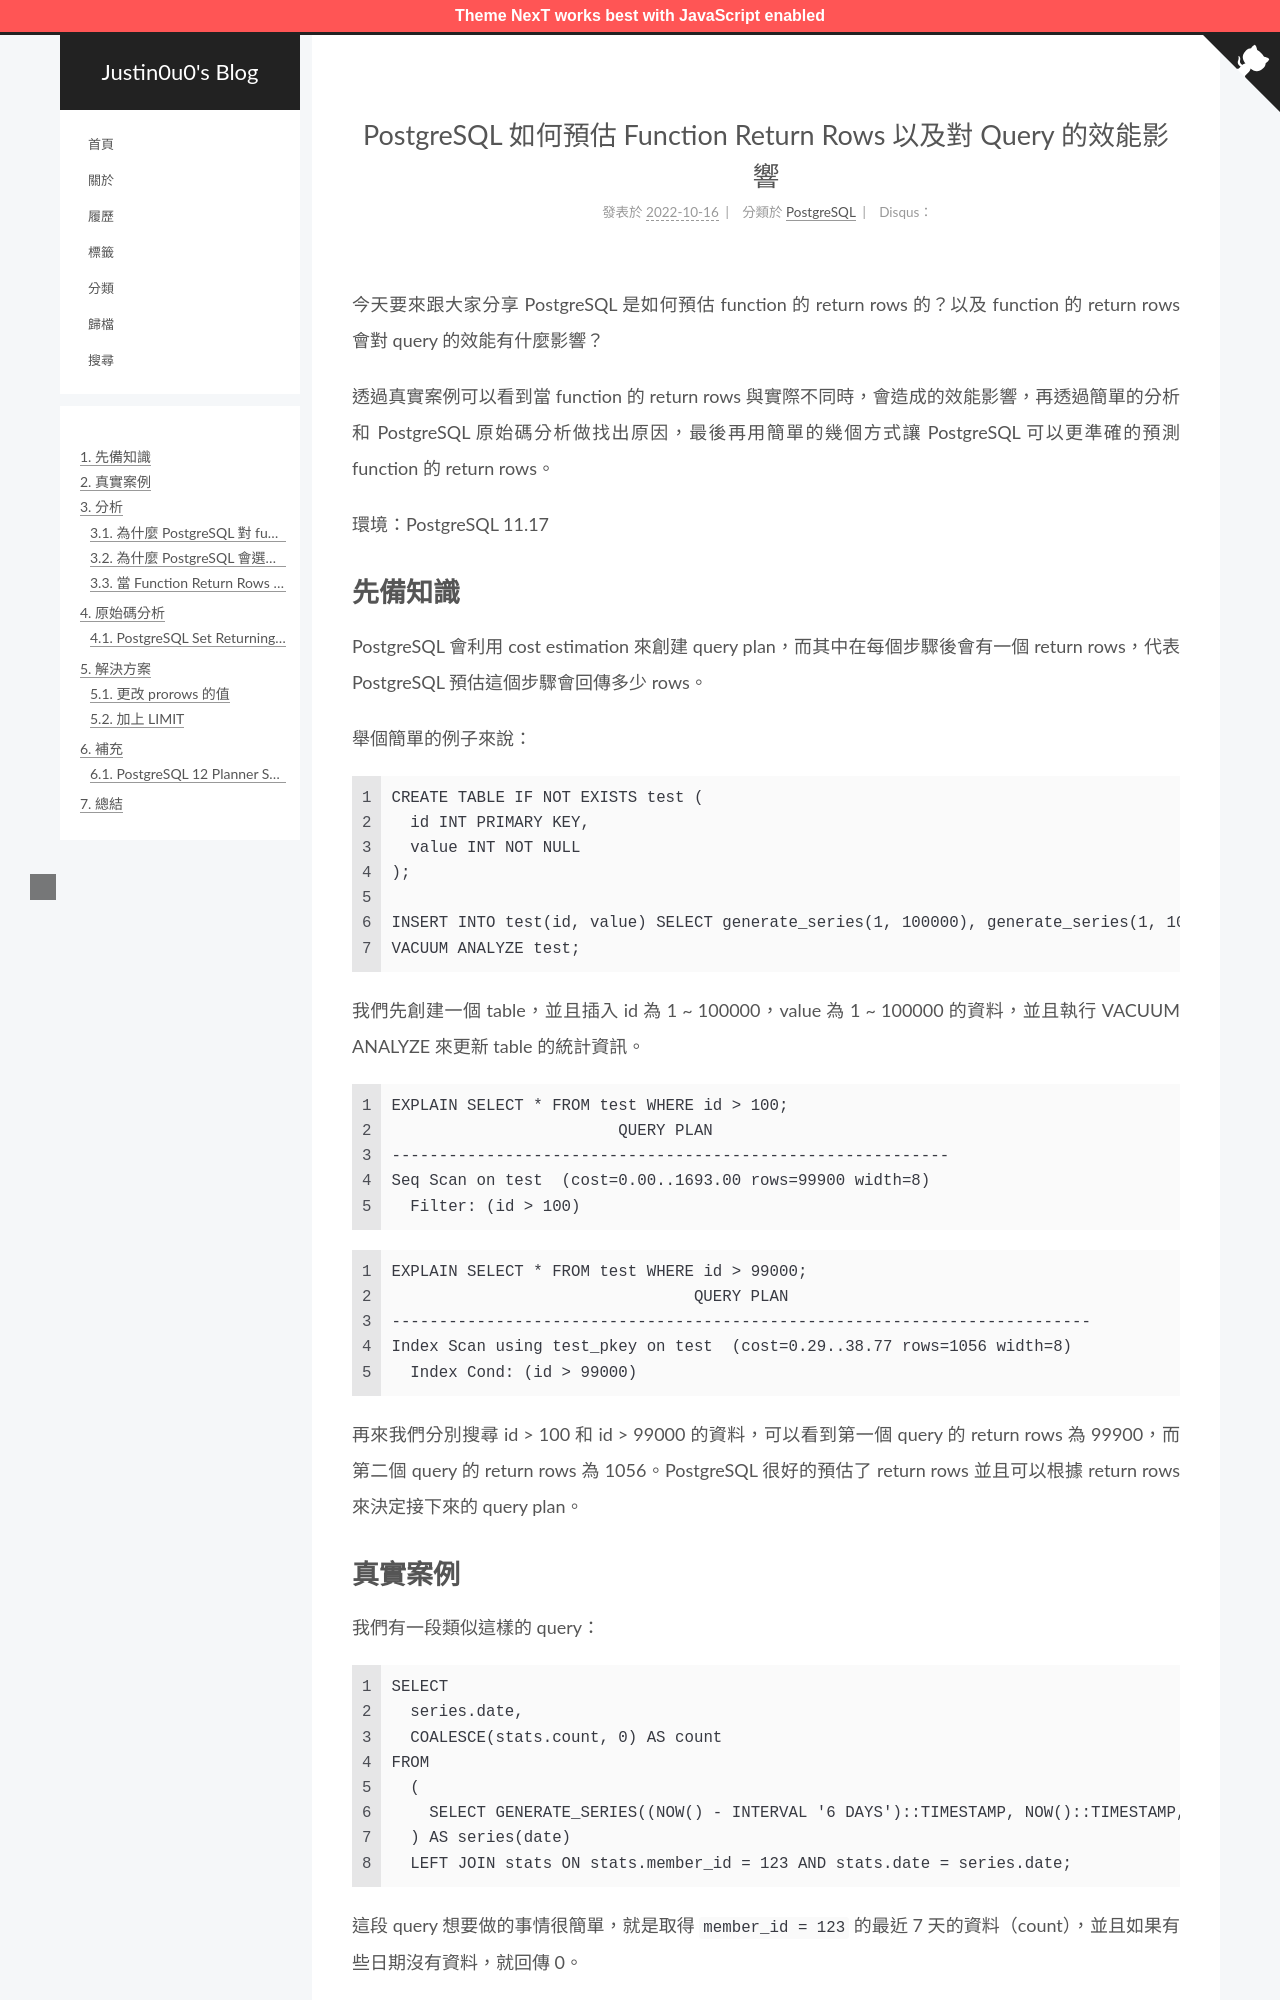

repository: justin0u0/blog · page: PostgreSQL-如何預估-Function-Return-Rows-以及對-Query-的效能影響/index.html · generator: jekyll

---
title: PostgreSQL 如何預估 Function Return Rows 以及對 Query 的效能影響
date: 2022-10-16 17:04:38
description:
tags:
- PostgreSQL
categories:
- PostgreSQL
---

今天要來跟大家分享 PostgreSQL 是如何預估 function 的 return rows 的？以及 function 的 return rows 會對 query 的效能有什麼影響？

透過真實案例可以看到當 function 的 return rows 與實際不同時，會造成的效能影響，再透過簡單的分析和 PostgreSQL 原始碼分析做找出原因，最後再用簡單的幾個方式讓 PostgreSQL 可以更準確的預測 function 的 return rows。

環境：PostgreSQL 11.17

<!-- More -->

# 先備知識

PostgreSQL 會利用 cost estimation 來創建 query plan，而其中在每個步驟後會有一個 return rows，代表 PostgreSQL 預估這個步驟會回傳多少 rows。

舉個簡單的例子來說：

```sql
CREATE TABLE IF NOT EXISTS test (
	id INT PRIMARY KEY,
	value INT NOT NULL
);

INSERT INTO test(id, value) SELECT generate_series(1, 100000), generate_series(1, 100000);
VACUUM ANALYZE test;
```

我們先創建一個 table，並且插入 id 為 1 ~ 100000，value 為 1 ~ 100000 的資料，並且執行 VACUUM ANALYZE 來更新 table 的統計資訊。

```sql
EXPLAIN SELECT * FROM test WHERE id > 100;
                        QUERY PLAN
-----------------------------------------------------------
Seq Scan on test  (cost=0.00..1693.00 rows=99900 width=8)
	Filter: (id > 100)
```

```sql
EXPLAIN SELECT * FROM test WHERE id > 99000;
                                QUERY PLAN
--------------------------------------------------------------------------
Index Scan using test_pkey on test  (cost=0.29..38.77 rows=1056 width=8)
	Index Cond: (id > 99000)
```

再來我們分別搜尋 id > 100 和 id > 99000 的資料，可以看到第一個 query 的 return rows 為 99900，而第二個 query 的 return rows 為 1056。PostgreSQL 很好的預估了 return rows 並且可以根據 return rows 來決定接下來的 query plan。
